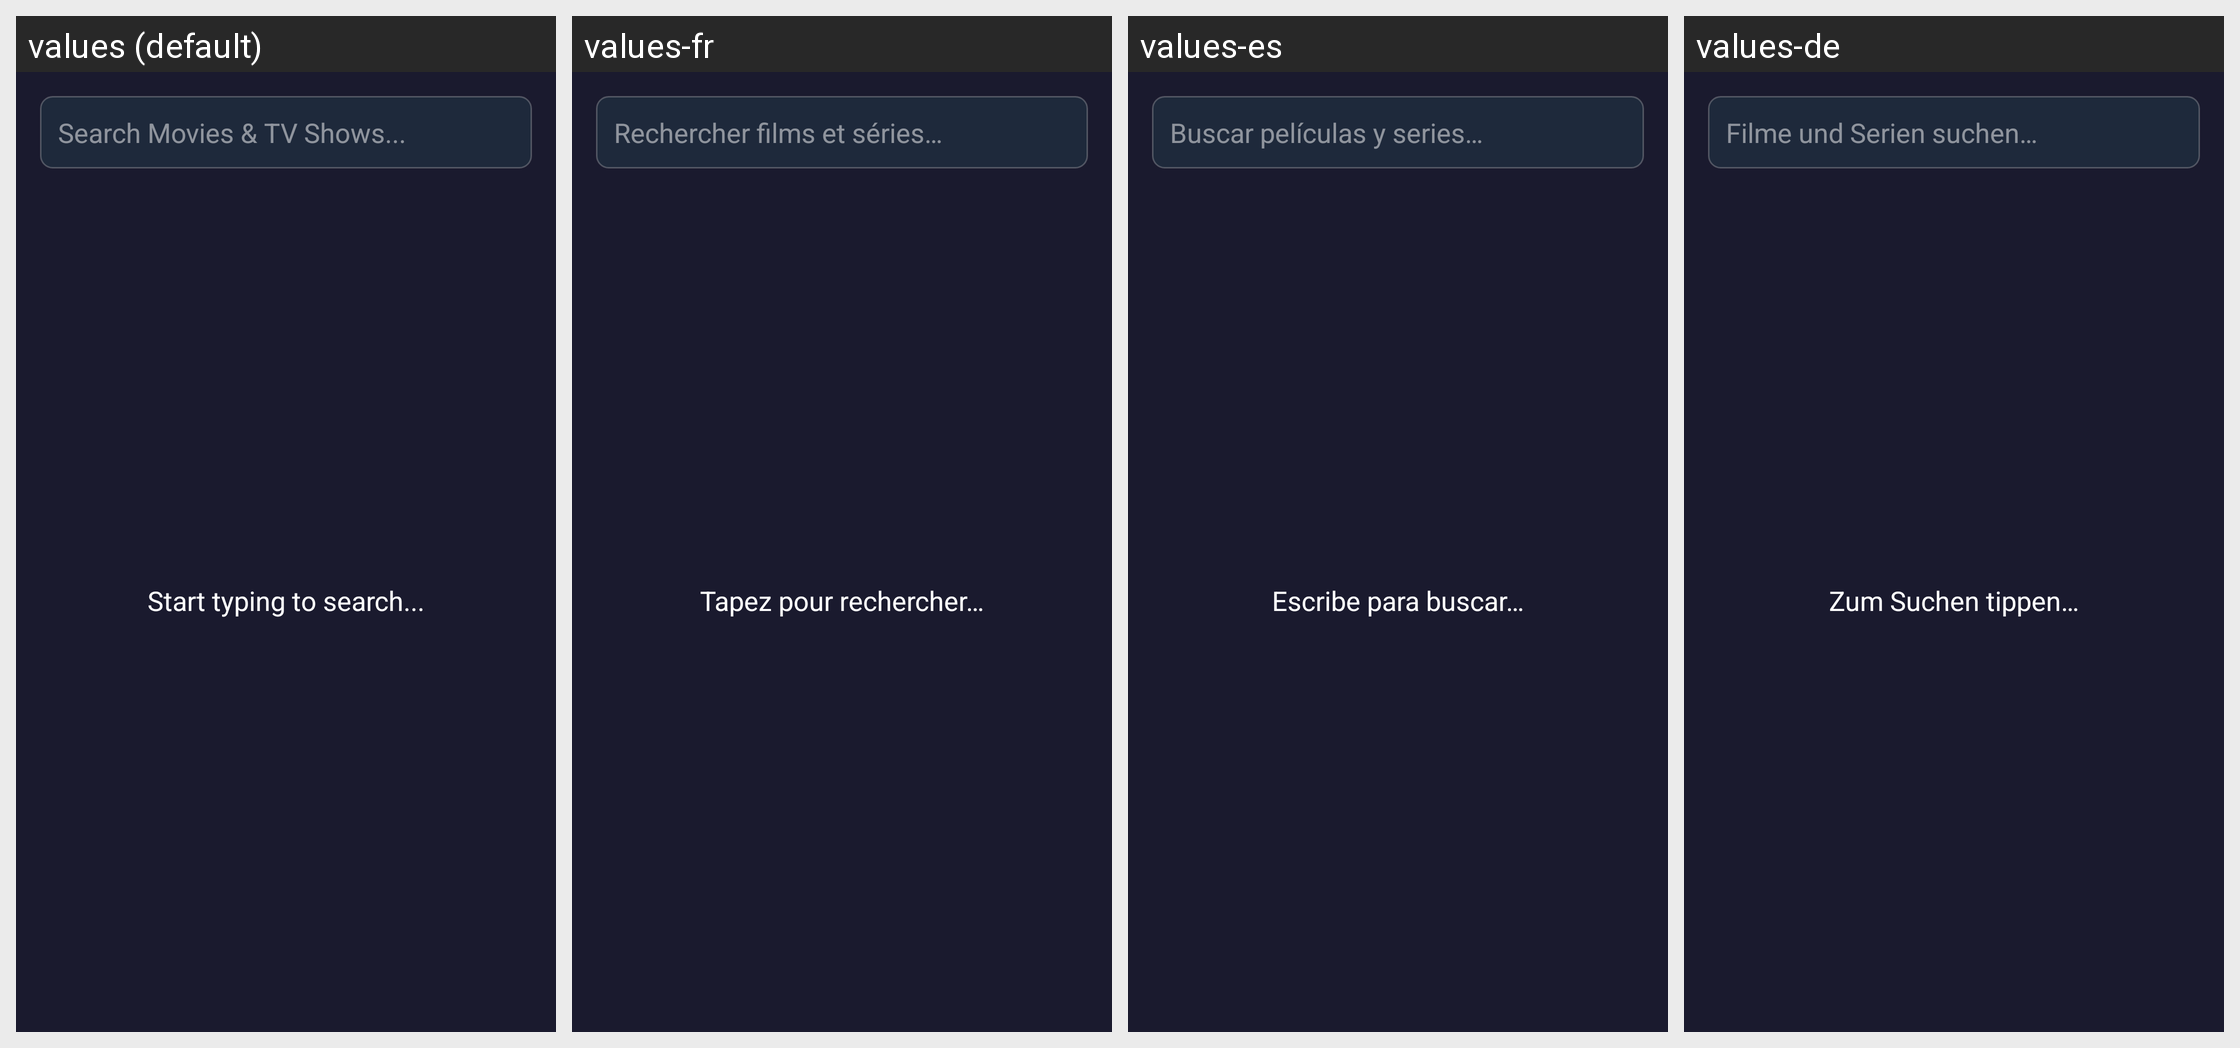

The Android screen above is rendered under several locales of the same app. Produce the string resources it draws, with the default and per-locale values.
Android screen res/layout/activity_debrid_search.xml rendered under 4 locales, left to right: values (default), values-fr, values-es, values-de. Device: Nexus 5 (rendered at 1080×1920; each locale shown at half size, 540×960, under a caption strip naming it); theme AppTheme.
Other locales in the repository, not shown: values-it, values-pt.
Strings drawn on this screen, with the default value and each locale's value (text and hints the layout hard-codes, and strings that could not be matched under every locale, appear in the picture but are not listed):

ui_search_movies_tv_shows
  values: Search Movies & TV Shows...
  values-fr: Rechercher films et séries…
  values-es: Buscar películas y series…
  values-de: Filme und Serien suchen…

ui_start_typing_to_search
  values: Start typing to search...
  values-fr: Tapez pour rechercher…
  values-es: Escribe para buscar…
  values-de: Zum Suchen tippen…
